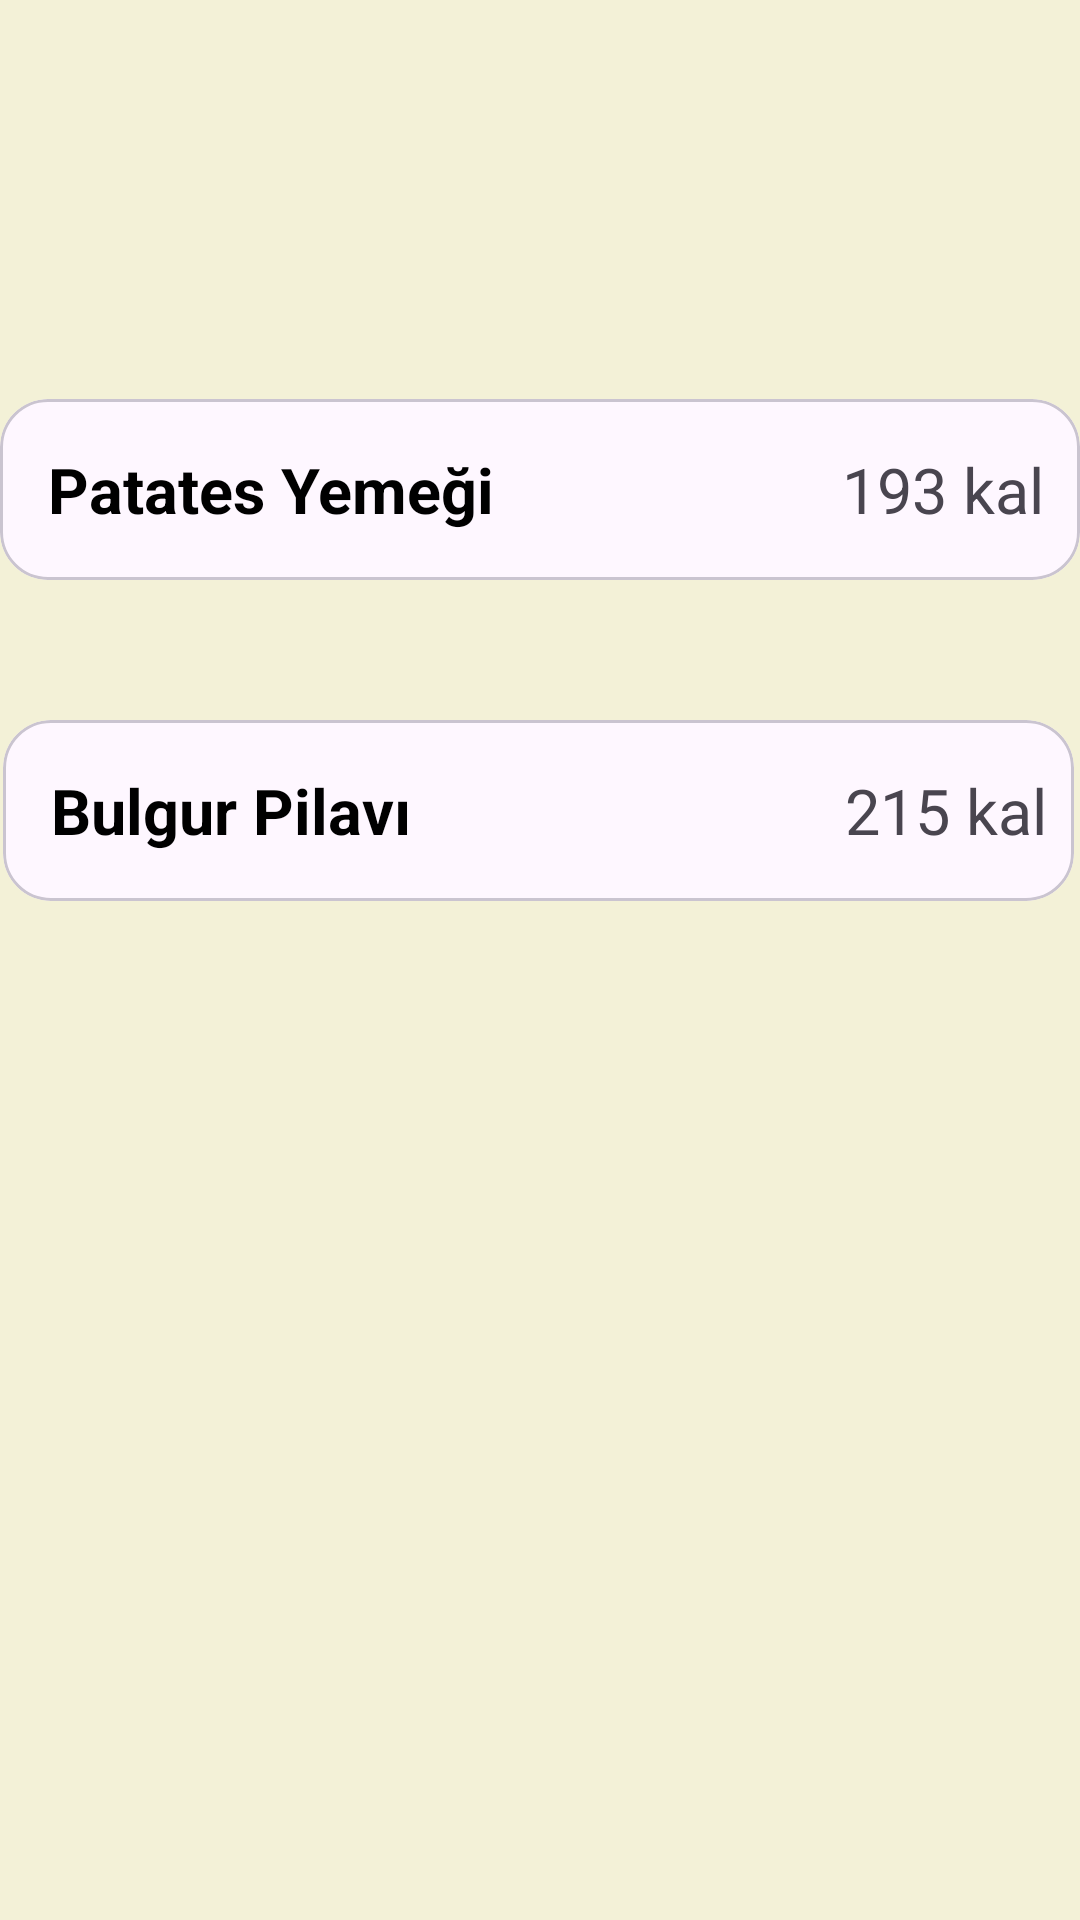

Layout XML and referenced resources for this Android screen:
<!-- AndroidManifest.xml: application theme Theme.DG_SON -->
<!-- res/layout/activity_ana_ogun.xml -->
<?xml version="1.0" encoding="utf-8"?>
<RelativeLayout xmlns:android="http://schemas.android.com/apk/res/android"
    xmlns:app="http://schemas.android.com/apk/res-auto"
    xmlns:tools="http://schemas.android.com/tools"
    android:layout_width="match_parent"
    android:layout_height="match_parent"
    android:background="@color/yaziArkaPlan"
    tools:context=".anaOgunActivity">


    <TextView
        android:id="@+id/kaloriAnaY"
        android:layout_width="304dp"
        android:layout_height="56dp"
        android:layout_alignParentStart="true"
        android:layout_alignParentTop="true"
        android:layout_alignParentEnd="true"
        android:layout_alignParentBottom="true"
        android:layout_marginStart="13dp"
        android:layout_marginTop="29dp"
        android:layout_marginEnd="76dp"
        android:layout_marginBottom="650dp"
        android:text="ANA YEMEKLER"
        android:textColor="@color/button"
        android:textColorHighlight="@color/button"
        android:textColorHint="@color/button"
        android:textColorLink="@color/button"
        android:textCursorDrawable="@color/button"
        android:textSize="34sp"
        android:textStyle="bold" />

    <com.google.android.material.card.MaterialCardView
        android:layout_width="match_parent"
        android:layout_height="wrap_content"
        android:layout_alignParentStart="true"
        android:layout_alignParentTop="true"
        android:layout_alignParentEnd="true"
        android:layout_centerHorizontal="true"
        android:layout_marginStart="1dp"
        android:layout_marginTop="240dp"
        android:layout_marginEnd="2dp"
        app:cardCornerRadius="16dp"
        app:layout_constraintEnd_toEndOf="parent"
        app:layout_constraintStart_toStartOf="parent"
        tools:layout_editor_absoluteY="64dp">

        <androidx.constraintlayout.widget.ConstraintLayout
            android:layout_width="364dp"
            android:layout_height="match_parent"
            android:padding="16dp">

            <TextView
                android:id="@+id/textView12"
                android:layout_width="wrap_content"
                android:layout_height="wrap_content"
                android:text="Bulgur Pilavı"
                android:textColor="@color/black"
                android:textSize="21sp"
                android:textStyle="bold"
                app:layout_constraintStart_toStartOf="parent"
                app:layout_constraintTop_toTopOf="parent" />

            <TextView
                android:layout_width="wrap_content"
                android:layout_height="wrap_content"
                android:text="215 kal"
                android:textSize="21dp"
                app:layout_constraintBaseline_toBaselineOf="@+id/textView12"
                app:layout_constraintEnd_toEndOf="parent" />

        </androidx.constraintlayout.widget.ConstraintLayout>
    </com.google.android.material.card.MaterialCardView>

    <com.google.android.material.card.MaterialCardView
        android:layout_width="match_parent"
        android:layout_height="wrap_content"
        android:layout_alignParentStart="true"
        android:layout_alignParentTop="true"
        android:layout_marginStart="0dp"
        android:layout_marginTop="133dp"
        app:cardCornerRadius="16dp"
        app:layout_constraintEnd_toEndOf="parent"
        app:layout_constraintStart_toStartOf="parent"
        tools:layout_editor_absoluteY="64dp">

        <androidx.constraintlayout.widget.ConstraintLayout
            android:layout_width="364dp"
            android:layout_height="match_parent"
            android:padding="16dp">

            <TextView
                android:id="@+id/tV"
                android:layout_width="wrap_content"
                android:layout_height="wrap_content"
                android:text="Patates Yemeği"
                android:textColor="@color/black"
                android:textSize="21sp"
                android:textStyle="bold"
                app:layout_constraintStart_toStartOf="parent"
                app:layout_constraintTop_toTopOf="parent" />

            <TextView
                android:layout_width="wrap_content"
                android:layout_height="wrap_content"
                android:text="193 kal"
                android:textSize="21dp"
                app:layout_constraintBaseline_toBaselineOf="@+id/tV"
                app:layout_constraintEnd_toEndOf="parent" />

        </androidx.constraintlayout.widget.ConstraintLayout>
    </com.google.android.material.card.MaterialCardView>

</RelativeLayout>
<!-- resources referenced by this layout -->
<resources>
  <color name="black">#FF000000</color>
  <color name="button">#36472B</color>
  <color name="yaziArkaPlan">#F3F1D7</color>
  <style name="Theme.DG_SON" parent="Base.Theme.DG_SON" />
  <style name="Base.Theme.DG_SON" parent="Theme.Material3.DayNight.NoActionBar">
          
          
      </style>
</resources>
